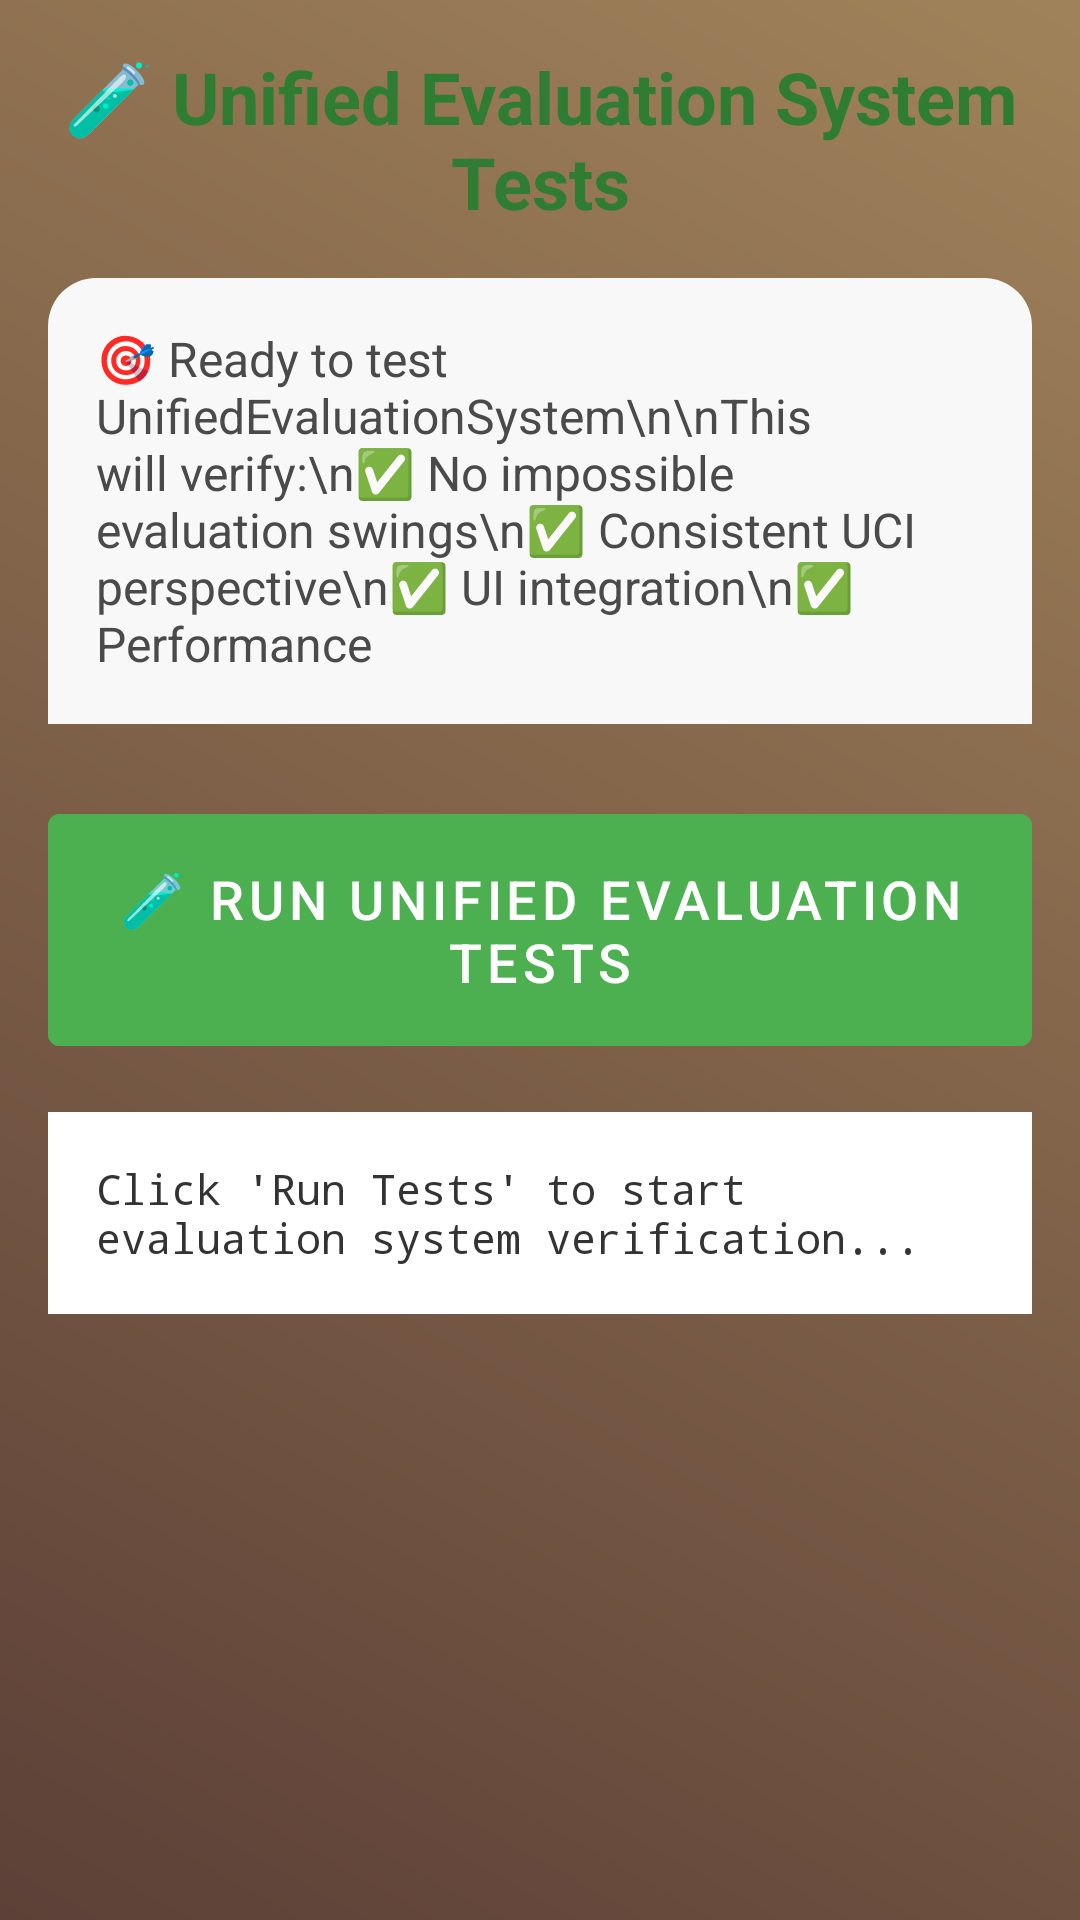

The Android layout XML behind this screen, and the referenced resources:
<!-- AndroidManifest.xml: activity theme Theme.ChessPedagogue -->
<!-- res/layout/activity_unified_evaluation_test.xml -->
<?xml version="1.0" encoding="utf-8"?>

<LinearLayout xmlns:android="http://schemas.android.com/apk/res/android"
    android:layout_width="match_parent"
    android:layout_height="match_parent"
    android:orientation="vertical"
    android:padding="16dp"
    android:background="@drawable/enhanced_wood_background">

    <TextView
        android:id="@+id/text_title"
        android:layout_width="match_parent"
        android:layout_height="wrap_content"
        android:text="🧪 Unified Evaluation System Tests"
        android:textSize="24sp"
        android:textStyle="bold"
        android:textColor="#2E7D32"
        android:gravity="center"
        android:layout_marginBottom="16dp" />

    <TextView
        android:id="@+id/text_description"
        android:layout_width="match_parent"
        android:layout_height="wrap_content"
        android:text="🎯 Ready to test UnifiedEvaluationSystem\n\nThis will verify:\n✅ No impossible evaluation swings\n✅ Consistent UCI perspective\n✅ UI integration\n✅ Performance"
        android:textSize="16sp"
        android:textColor="#4A4A4A"
        android:layout_marginBottom="24dp"
        android:background="@drawable/rounded_panel_background"
        android:padding="16dp" />

    <Button
        android:id="@+id/button_run_tests"
        android:layout_width="match_parent"
        android:layout_height="wrap_content"
        android:text="🧪 Run Unified Evaluation Tests"
        android:textSize="18sp"
        android:backgroundTint="#4CAF50"
        android:textColor="@android:color/white"
        android:layout_marginBottom="16dp"
        android:padding="16dp" />

    <ScrollView
        android:id="@+id/scroll_view"
        android:layout_width="match_parent"
        android:layout_height="0dp"
        android:layout_weight="1">

        <TextView
            android:id="@+id/text_results"
            android:layout_width="match_parent"
            android:layout_height="wrap_content"
            android:text="Click 'Run Tests' to start evaluation system verification..."
            android:textSize="14sp"
            android:textColor="#333333"
            android:background="@color/white"
            android:padding="16dp"
            android:fontFamily="monospace"
            android:textIsSelectable="true" />

    </ScrollView>

</LinearLayout>
<!-- resources referenced by this layout -->
<resources>
  <color name="white">#FFFFFFFF</color>
  <!-- drawable enhanced_wood_background (drawable) -->
  <?xml version="1.0" encoding="utf-8"?>
  <shape xmlns:android="http://schemas.android.com/apk/res/android">
      <gradient
          android:startColor="@color/brown_medium"
          android:endColor="@color/brown_wood"
          android:angle="45" />
  </shape>
  <!-- drawable rounded_panel_background (drawable) -->
  <?xml version="1.0" encoding="utf-8"?>
  <shape xmlns:android="http://schemas.android.com/apk/res/android">
      <solid android:color="#F8F8F8" />
      <corners android:topLeftRadius="16dp" android:topRightRadius="16dp" />
  </shape>
  <color name="brown_medium">#5D4037</color>
  <color name="brown_wood">#A0825A</color>
  <color name="md_theme_light_primary">#4080C0</color>
  <color name="md_theme_light_onPrimary">#FFFFFF</color>
  <color name="md_theme_light_primaryContainer">#B0D0F0</color>
  <color name="md_theme_light_onPrimaryContainer">#002040</color>
  <color name="md_theme_light_secondary">#60A0C0</color>
  <color name="md_theme_light_onSecondary">#FFFFFF</color>
  <color name="md_theme_light_secondaryContainer">#A0D0E0</color>
  <color name="md_theme_light_onSecondaryContainer">#001020</color>
  <color name="md_theme_light_tertiary">#5090A0</color>
  <color name="md_theme_light_onTertiary">#FFFFFF</color>
  <color name="md_theme_light_tertiaryContainer">#90C0D0</color>
  <color name="md_theme_light_onTertiaryContainer">#001520</color>
  <color name="md_theme_light_error">#BA1A1A</color>
  <color name="md_theme_light_onError">#FFFFFF</color>
  <color name="md_theme_light_errorContainer">#FFDAD6</color>
  <color name="md_theme_light_onErrorContainer">#410002</color>
  <color name="md_theme_light_surface">#F8FCFF</color>
  <color name="md_theme_light_onSurface">#E0F0FF</color>
  <color name="md_theme_light_surfaceVariant">#D0E0F0</color>
  <color name="md_theme_light_onSurfaceVariant">#C0D8F0</color>
  <color name="md_theme_light_outline">#B0C8E0</color>
  <color name="md_theme_light_outlineVariant">#90B8D0</color>
  <!-- drawable bg_gradient (drawable) -->
  <?xml version="1.0" encoding="utf-8"?>
  
  <shape xmlns:android="http://schemas.android.com/apk/res/android">
      <gradient
          android:angle="135"
          android:startColor="@color/gradient_start"
          android:centerColor="@color/gradient_middle"
          android:endColor="@color/gradient_end"
          android:type="linear" />
  </shape>
  <color name="gradient_start">#0A1A2A</color>
  <color name="gradient_middle">#1E3A5F</color>
  <color name="gradient_end">#2D1B5F</color>
</resources>
